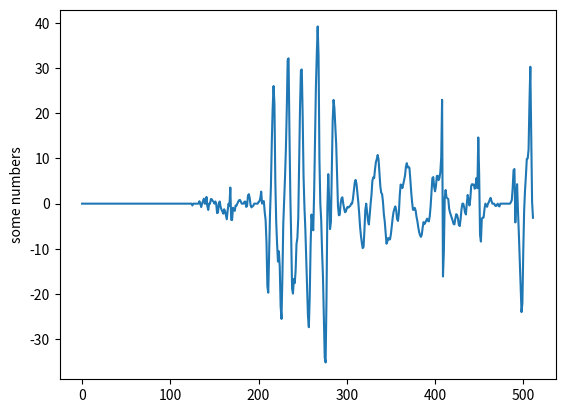

Source code (Python):
import matplotlib.pyplot as plt
plt.plot([0,
            0,
            0,
            0,
            0,
            0,
            0,
            0,
            0,
            0,
            0,
            0,
            0,
            0,
            0,
            0,
            0,
            0,
            0,
            0,
            0,
            0,
            0,
            0,
            0,
            0,
            0,
            0,
            0,
            0,
            0,
            0,
            0,
            0,
            0,
            0,
            0,
            0,
            0,
            0,
            0,
            0,
            0,
            0,
            0,
            0,
            0,
            0,
            0,
            0,
            0,
            0,
            0,
            0,
            0,
            0,
            0,
            0,
            0,
            0,
            0,
            0,
            0,
            0,
            0,
            0,
            0,
            0,
            0,
            0,
            0,
            0,
            0,
            0,
            0,
            0,
            0,
            0,
            0,
            0,
            0,
            0,
            0,
            0,
            0,
            0,
            0,
            0,
            0,
            0,
            0,
            0,
            0,
            0,
            0,
            0,
            0,
            0,
            0,
            0,
            0,
            0,
            0,
            0,
            0,
            0,
            0,
            0,
            0,
            0,
            0,
            0,
            0,
            0,
            0,
            0,
            0,
            0,
            0,
            0,
            0,
            0,
            0,
            0,
            0,
            -0.39356517791748047,
            0,
            0,
            0,
            0,
            0,
            0,
            0,
            0.5325603485107422,
            0,
            -0.7539834976196289,
            0,
            0.5172653198242188,
            1.1052675247192383,
            0,
            0,
            1.4924726486206055,
            -0.5700721740722656,
            -1.3926668167114258,
            0,
            0,
            1.0392780303955078,
            0.9616594314575195,
            0.5931186676025391,
            0.4323558807373047,
            0,
            0.4843301773071289,
            0,
            -2.092658042907715,
            -1.9786672592163086,
            0,
            0.4812278747558594,
            -0.7163486480712891,
            -1.3162431716918945,
            -1.7042150497436523,
            -2.2176198959350586,
            -1.2358875274658203,
            -1.6456680297851562,
            -2.5193910598754883,
            -3.4558568000793457,
            -1.4871463775634766,
            0,
            -0.5334534645080566,
            3.566767692565918,
            -3.5668864250183105,
            -3.640716075897217,
            -0.8976192474365234,
            -1.376969814300537,
            -1.5880870819091797,
            -0.42195892333984375,
            -0.446746826171875,
            0,
            0.47601318359375,
            0.7696290016174316,
            0.8206472396850586,
            0.42093420028686523,
            0,
            0,
            0,
            0.4275970458984375,
            0.45892333984375,
            -0.7207884788513184,
            -0.49426984786987305,
            1.7823429107666016,
            2.100080966949463,
            1.2223010063171387,
            -0.3839879035949707,
            -0.8185920715332031,
            -0.6089019775390625,
            -0.48520517349243164,
            0,
            0,
            0,
            0,
            0,
            0.40142297744750977,
            0.4686117172241211,
            1.2291498184204102,
            2.6573433876037598,
            0,
            0.5530166625976562,
            0.5458436012268066,
            -1.9345412254333496,
            -3.6200575828552246,
            -8.59425163269043,
            -18.30052375793457,
            -19.68740463256836,
            -10.574618339538574,
            -2.0642967224121094,
            3.7613677978515625,
            13.64127254486084,
            21.1257266998291,
            26.011959075927734,
            22.01814842224121,
            4.915678024291992,
            -3.9951438903808594,
            -8.863668441772461,
            -12.804448127746582,
            -10.540445327758789,
            -13.858577728271484,
            -22.590524673461914,
            -25.494441986083984,
            -16.44991111755371,
            -4.548467636108398,
            0.6554756164550781,
            5.8892974853515625,
            12.27520751953125,
            20.90435791015625,
            31.77056884765625,
            32.14128494262695,
            15.923624038696289,
            1.9419994354248047,
            -7.5941667556762695,
            -18.789493560791016,
            -19.88895606994629,
            -16.650495529174805,
            -17.58207893371582,
            -14.879690170288086,
            -8.908123016357422,
            -7.603427886962891,
            -3.135000228881836,
            8.434455871582031,
            21.26409339904785,
            29.49751853942871,
            29.679288864135742,
            19.399389266967773,
            5.961857795715332,
            -0.7467613220214844,
            -5.539035797119141,
            -12.048623085021973,
            -18.782833099365234,
            -24.92868423461914,
            -27.326663970947266,
            -20.424819946289062,
            -9.109363555908203,
            -2.4109764099121094,
            -4.640939712524414,
            -5.888593673706055,
            2.552173614501953,
            14.416886329650879,
            25.85658073425293,
            33.09872817993164,
            39.187408447265625,
            32.692588806152344,
            9.745172500610352,
            0,
            -3.663593292236328,
            -10.65743637084961,
            -16.185482025146484,
            -24.624435424804688,
            -34.06092834472656,
            -35.126625061035156,
            -20.886125564575195,
            -0.8880138397216797,
            6.531569480895996,
            0.886962890625,
            -5.628368377685547,
            -4.065988540649414,
            6.6400556564331055,
            18.38821792602539,
            22.944705963134766,
            21.039186477661133,
            17.268056869506836,
            13.075114250183105,
            6.278853416442871,
            -0.48549842834472656,
            -2.5719070434570312,
            -2.4520931243896484,
            0,
            1.1746110916137695,
            1.4051189422607422,
            0,
            -1.0969104766845703,
            -1.8945817947387695,
            -1.720609188079834,
            -0.9723491668701172,
            -0.7031846046447754,
            -0.8651719093322754,
            -0.6231799125671387,
            -0.47939109802246094,
            0,
            0,
            1.123884677886963,
            2.935131072998047,
            4.638875961303711,
            5.252971649169922,
            4.370931625366211,
            2.3590126037597656,
            0.4008941650390625,
            -2.04666805267334,
            -5.025615692138672,
            -7.041012763977051,
            -8.622690200805664,
            -9.838228225708008,
            -9.57909107208252,
            -5.795792579650879,
            -1.3575325012207031,
            0,
            -1.8866528272628784,
            -3.7368857860565186,
            -4.598407745361328,
            -2.443325996398926,
            0,
            1.9835245609283447,
            5.074698448181152,
            5.8046441078186035,
            5.6435441970825195,
            7.642618656158447,
            9.192073822021484,
            9.876193046569824,
            10.758668899536133,
            9.750404357910156,
            6.767950057983398,
            3.8724899291992188,
            2.4027156829833984,
            2.121379852294922,
            0.3869972229003906,
            -2.335519790649414,
            -3.9236040115356445,
            -6.536734580993652,
            -8.860906600952148,
            -8.324137687683105,
            -7.595919132232666,
            -7.911647319793701,
            -7.8922576904296875,
            -6.716028213500977,
            -4.874836444854736,
            -3.1490392684936523,
            -1.8220512866973877,
            -1.107128381729126,
            -0.611801266670227,
            -1.464355707168579,
            -3.4047975540161133,
            -3.821347713470459,
            -2.1089701652526855,
            1.76430082321167,
            4.230862140655518,
            4.110605239868164,
            3.439802646636963,
            4.316686153411865,
            5.244217872619629,
            6.221827030181885,
            8.178023338317871,
            8.959606170654297,
            8.002779960632324,
            8.15670394897461,
            7.889096260070801,
            5.38615608215332,
            2.5391368865966797,
            0.36493968963623047,
            -1.3648357391357422,
            -1.3389511108398438,
            -0.9294252395629883,
            -1.4943580627441406,
            -2.917398452758789,
            -3.875788688659668,
            -5.224763870239258,
            -6.298195838928223,
            -6.96349573135376,
            -7.346333980560303,
            -6.842411518096924,
            -5.242178916931152,
            -4.080730438232422,
            -4.5191497802734375,
            -4.178430080413818,
            -3.7392287254333496,
            -3.3150768280029297,
            -3.8108506202697754,
            -3.916344165802002,
            -2.7883119583129883,
            -0.5661964416503906,
            2.5962982177734375,
            5.666418552398682,
            5.87964391708374,
            3.747941255569458,
            2.730201244354248,
            3.80839204788208,
            6.105539321899414,
            6.17538595199585,
            5.204627990722656,
            5.648114204406738,
            6.966318130493164,
            10.225471496582031,
            22.965057373046875,
            -16.110204696655273,
            -10.469072341918945,
            1.3317975997924805,
            3.0229339599609375,
            1.3534049987792969,
            1.176584243774414,
            1.0140457153320312,
            -1.1309385299682617,
            -1.9888458251953125,
            -2.58514404296875,
            -3.11007022857666,
            -3.771357536315918,
            -4.491915702819824,
            -4.585683822631836,
            -3.2873945236206055,
            -2.333028793334961,
            -2.517643451690674,
            -3.3242225646972656,
            -4.716482639312744,
            -4.947307586669922,
            -3.3832366466522217,
            -1.2317602634429932,
            0,
            0,
            -0.7767574191093445,
            -1.9410959482192993,
            -2.3918049335479736,
            0,
            1.9226481914520264,
            0.8639119863510132,
            -0.3987141251564026,
            1.081150770187378,
            3.962064266204834,
            4.3227033615112305,
            4.226217269897461,
            4.2141523361206055,
            3.2927942276000977,
            4.015216827392578,
            5.692568778991699,
            3.412489891052246,
            14.64354133605957,
            6.623805999755859,
            -6.897976875305176,
            -8.385679244995117,
            -3.347081184387207,
            -3.102872848510742,
            -3.0837268829345703,
            -1.277540683746338,
            0,
            -0.3234586715698242,
            -0.6935567855834961,
            0,
            0.32801342010498047,
            0.8638391494750977,
            1.2848334312438965,
            0.5949935913085938,
            0,
            0,
            0,
            -0.42076873779296875,
            -0.5185728073120117,
            -0.3363304138183594,
            0,
            -0.47153282165527344,
            -0.6128096580505371,
            0,
            0,
            0,
            0,
            0,
            0,
            0,
            0,
            0,
            0,
            0,
            0,
            0.34517860412597656,
            0.7952098846435547,
            3.4957990646362305,
            7.429903030395508,
            7.663917541503906,
            -4.148613929748535,
            1.293304443359375,
            4.307995796203613,
            -1.6235618591308594,
            -6.719333648681641,
            -12.559976577758789,
            -18.02547264099121,
            -23.98185157775879,
            -22.04512596130371,
            -10.503288269042969,
            -1.4575386047363281,
            2.9960546493530273,
            6.216070175170898,
            9.878105163574219,
            9.988311767578125,
            11.94012451171875,
            22.237537384033203,
            30.276273727416992,
            15.065587043762207,
            0.33812713623046875,
            -3.1235294342041016])
plt.ylabel('some numbers')
plt.show()
